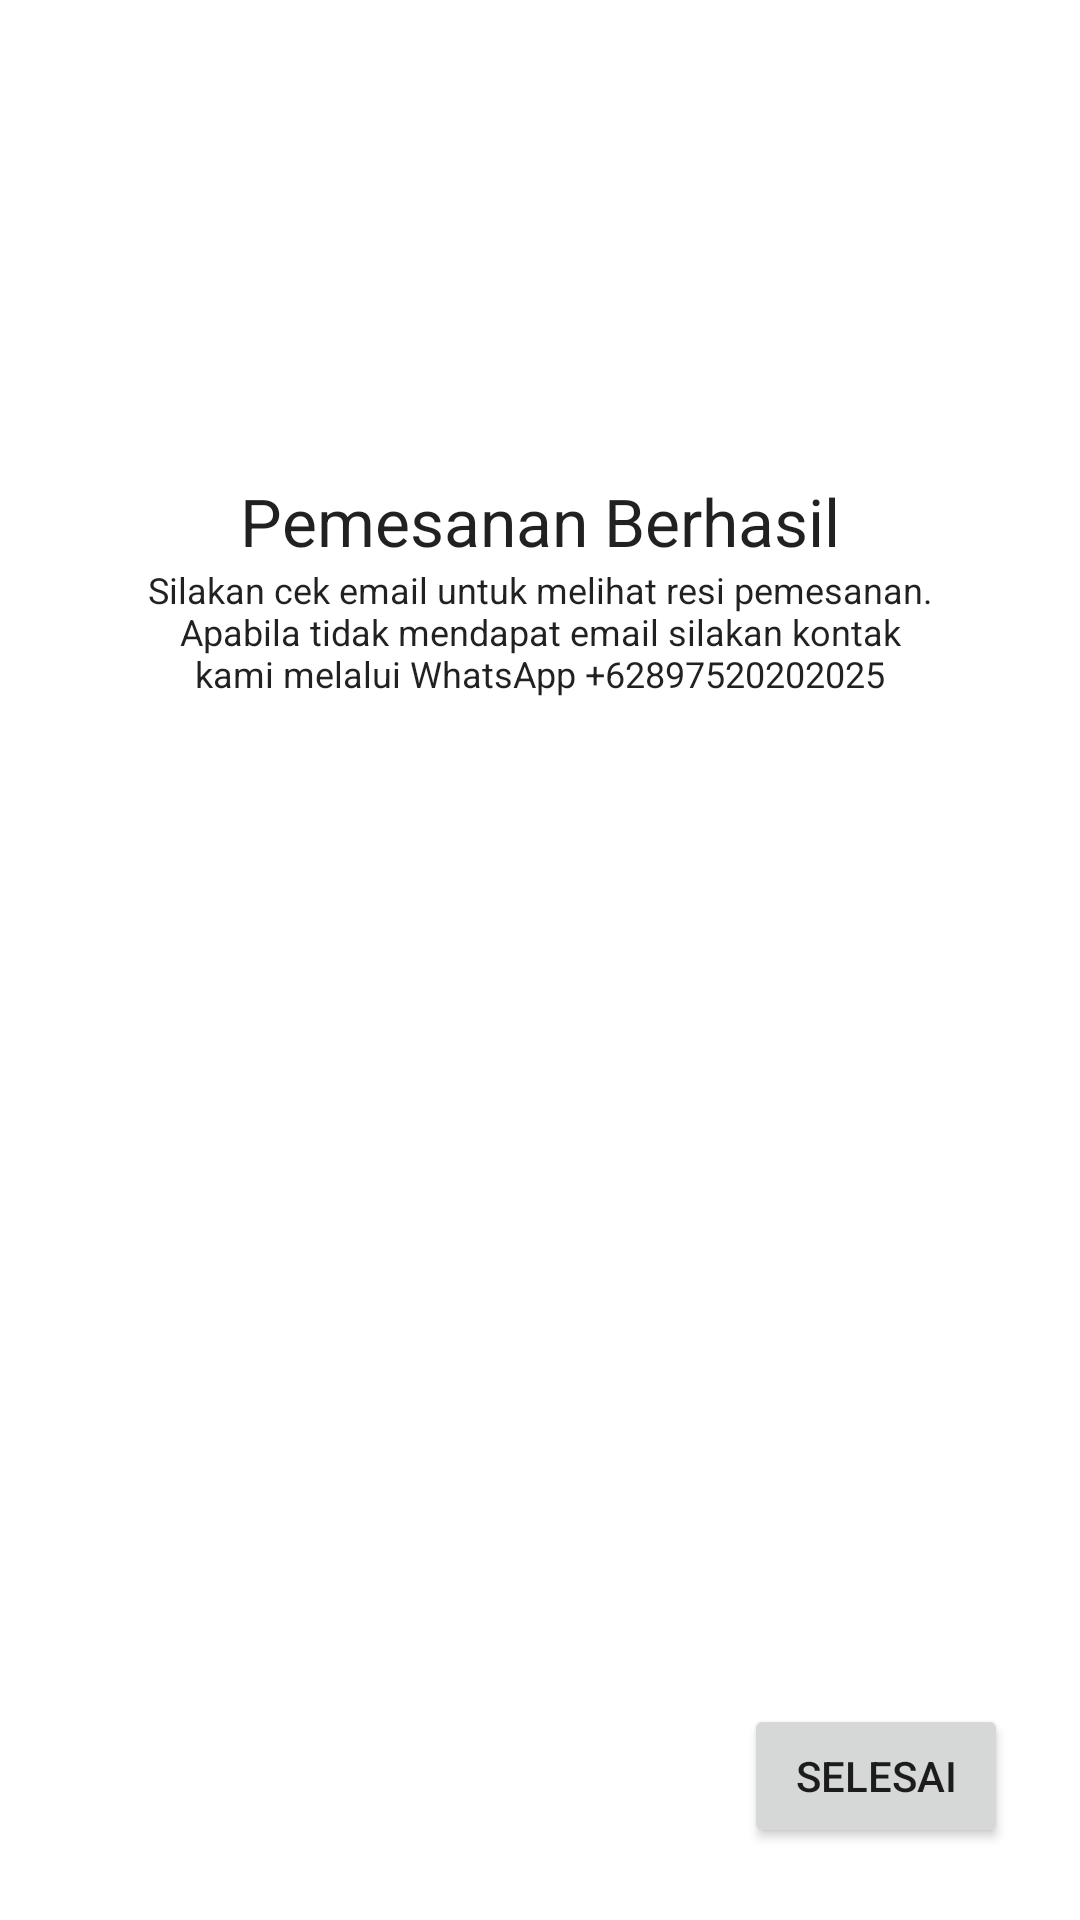

This screen was rendered from an Android layout file. Write that file and the resources it references.
<!-- AndroidManifest.xml: application theme Theme.Utsno4pesanwisata -->
<!-- res/layout/fragment_order_success.xml -->
<?xml version="1.0" encoding="utf-8"?>
<androidx.constraintlayout.widget.ConstraintLayout xmlns:android="http://schemas.android.com/apk/res/android"
    xmlns:app="http://schemas.android.com/apk/res-auto"
    xmlns:tools="http://schemas.android.com/tools"
    android:id="@+id/frameLayout3"
    android:layout_width="match_parent"
    android:layout_height="match_parent"
    tools:context=".FragmentOrderSuccess" >

    <TextView
        android:id="@+id/textView20"
        android:layout_width="wrap_content"
        android:layout_height="wrap_content"
        android:layout_marginTop="24dp"
        android:layout_marginBottom="24dp"
        android:text="Pemesanan Berhasil"
        android:textAppearance="@style/TextAppearance.AppCompat.Large"
        app:layout_constraintBottom_toBottomOf="parent"
        app:layout_constraintEnd_toEndOf="parent"
        app:layout_constraintStart_toStartOf="parent"
        app:layout_constraintTop_toTopOf="parent"
        app:layout_constraintVertical_bias="0.24000001" />

    <TextView
        android:id="@+id/textView21"
        android:layout_width="0dp"
        android:layout_height="wrap_content"
        android:layout_marginStart="48dp"
        android:layout_marginEnd="48dp"
        android:text="Silakan cek email untuk melihat resi pemesanan. Apabila tidak mendapat email silakan kontak kami melalui WhatsApp +62897520202025"
        android:textAlignment="center"
        android:textAppearance="@style/TextAppearance.AppCompat.Body1"
        android:textSize="12sp"
        app:layout_constraintEnd_toEndOf="parent"
        app:layout_constraintStart_toStartOf="parent"
        app:layout_constraintTop_toBottomOf="@+id/textView20" />

    <Button
        android:id="@+id/berhasil_btSelesai"
        android:layout_width="wrap_content"
        android:layout_height="wrap_content"
        android:layout_marginEnd="24dp"
        android:layout_marginBottom="24dp"
        android:text="Selesai"
        app:layout_constraintBottom_toBottomOf="parent"
        app:layout_constraintEnd_toEndOf="parent" />
</androidx.constraintlayout.widget.ConstraintLayout>
<!-- resources referenced by this layout -->
<resources>
  <style name="Theme.Utsno4pesanwisata" parent="Theme.MaterialComponents.DayNight.DarkActionBar">
          
          <item name="colorPrimary">@color/purple_500</item>
          <item name="colorPrimaryVariant">@color/purple_700</item>
          <item name="colorOnPrimary">@color/white</item>
          
          <item name="colorSecondary">@color/teal_200</item>
          <item name="colorSecondaryVariant">@color/teal_700</item>
          <item name="colorOnSecondary">@color/black</item>
          
          <item name="android:statusBarColor">?attr/colorPrimaryVariant</item>
          
      </style>
  <!-- not gathered from this repository: default colours our renderer supplied (Android Studio template values) -->
  <color name="purple_500">#FF6200EE</color>
  <color name="purple_700">#FF3700B3</color>
  <color name="teal_200">#FF03DAC5</color>
  <color name="teal_700">#FF018786</color>
  <color name="black">#FF000000</color>
  <color name="white">#FFFFFFFF</color>
</resources>
